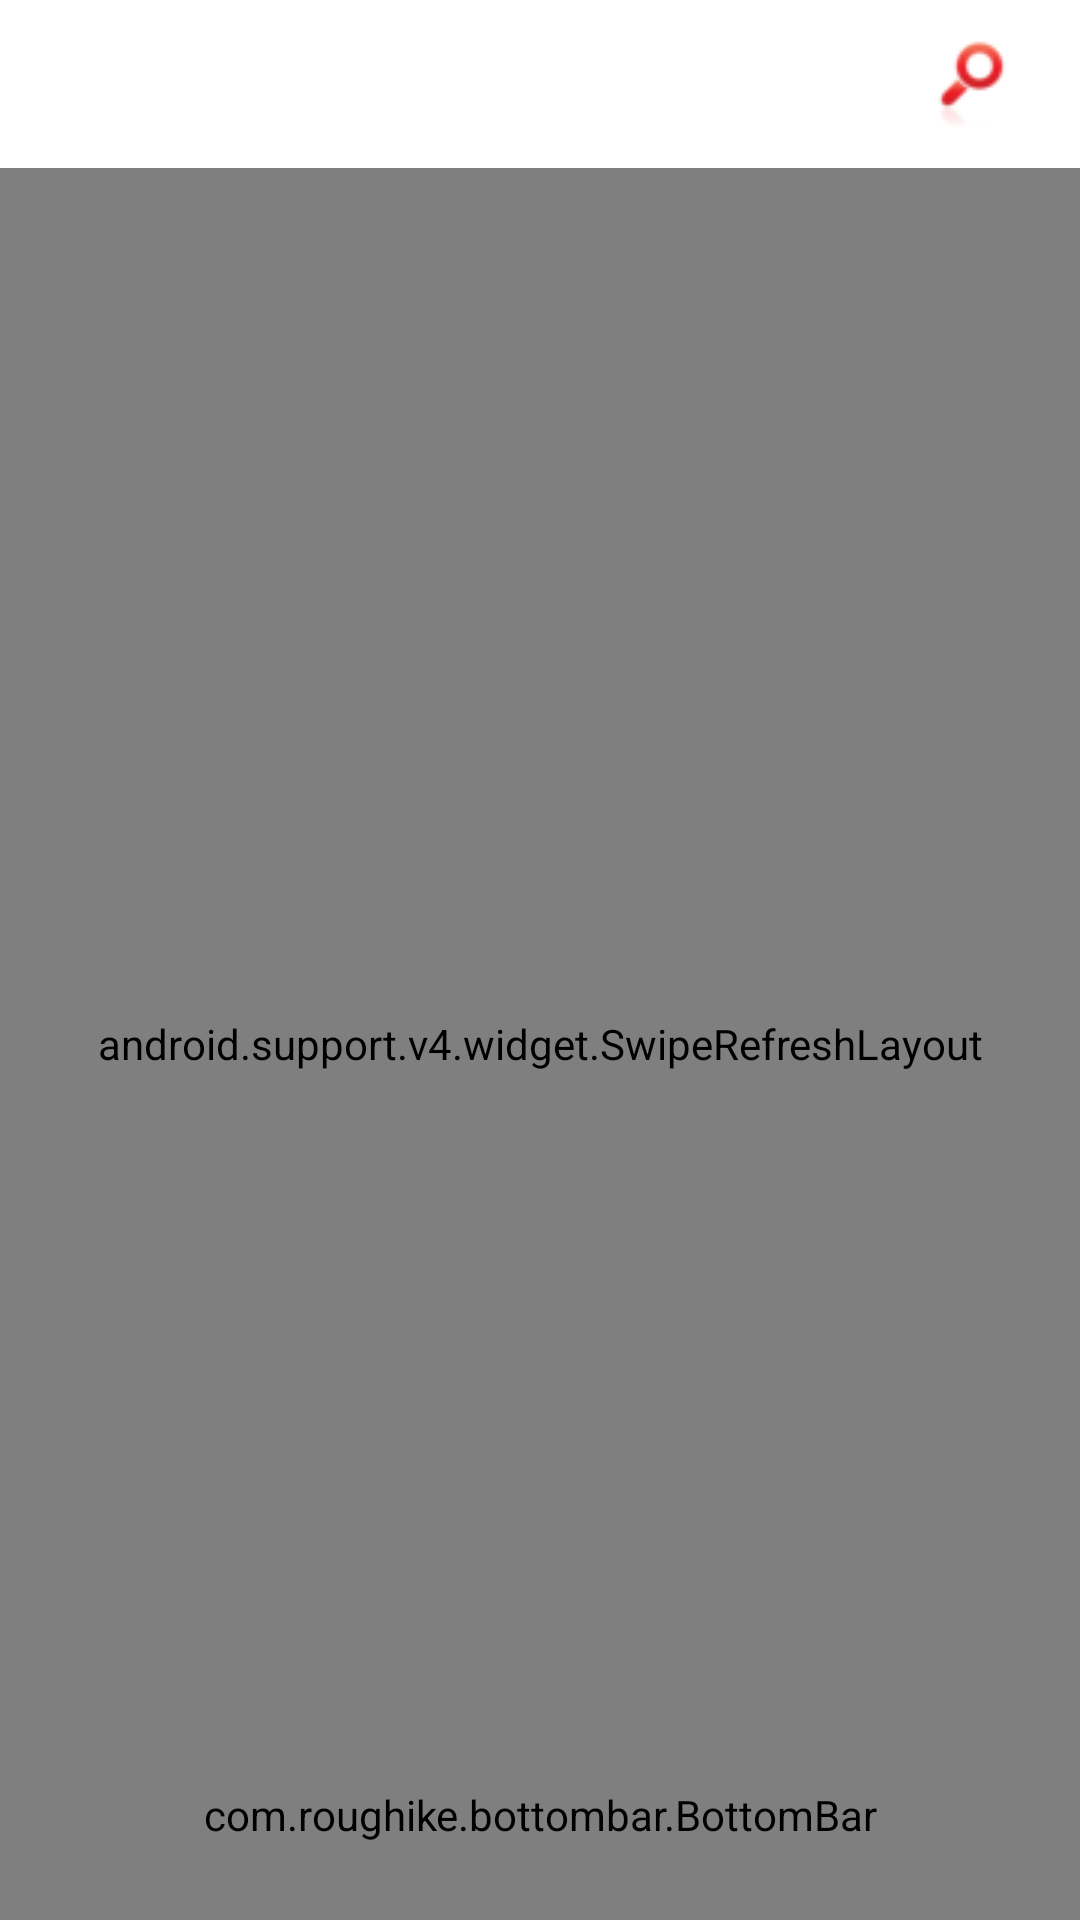

The Android layout XML behind this screen, and the referenced resources:
<!-- AndroidManifest.xml: fallback theme Theme.MaterialComponents.DayNight.NoActionBar -->
<!-- res/layout/hot_new_animate.xml -->
<?xml version="1.0" encoding="utf-8"?>
<android.support.design.widget.CoordinatorLayout xmlns:android="http://schemas.android.com/apk/res/android"
    xmlns:app="http://schemas.android.com/apk/res-auto"
    android:layout_width="match_parent"
    android:layout_height="match_parent"
    android:id="@+id/main"
    android:fitsSystemWindows="true">

    <RelativeLayout
        android:layout_width="match_parent"
        android:layout_height="match_parent">

    <LinearLayout
        android:layout_width="match_parent"
        android:layout_height="match_parent"
        android:orientation="vertical">

        <include layout="@layout/include_toolbar" />

        <android.support.v4.widget.SwipeRefreshLayout
            android:id="@+id/hot_new_animate_refresh"
            android:layout_width="match_parent"
            android:layout_height="match_parent">

            <FrameLayout
                android:id="@+id/hot_new_animate_fragment"
                android:layout_width="match_parent"
                android:layout_height="match_parent" />
        </android.support.v4.widget.SwipeRefreshLayout>
    </LinearLayout>

    <com.roughike.bottombar.BottomBar
        android:id="@+id/hot_new_animate_bottom_bar"
        android:layout_width="match_parent"
        android:layout_height="70dip"
        app:bb_activeTabColor="@color/colorPrimary"
        app:bb_tabXmlResource="@xml/bottombar_tabs"
        android:layout_alignParentBottom="true">
    </com.roughike.bottombar.BottomBar>
    </RelativeLayout>
</android.support.design.widget.CoordinatorLayout>
<!-- res/layout/include_toolbar.xml (included above) -->
<?xml version="1.0" encoding="utf-8"?>
<merge xmlns:android="http://schemas.android.com/apk/res/android"
    xmlns:app="http://schemas.android.com/apk/res-auto"
    android:layout_width="match_parent"
    android:layout_height="match_parent">

    <android.support.v7.widget.Toolbar
        android:id="@+id/toolbar"
        android:layout_width="match_parent"
        android:layout_height="?attr/actionBarSize"
        app:navigationIcon="@drawable/ic_menu_white_24dp"
        app:layout_collapseMode="pin"
        app:theme="@style/ThemeOverlay.AppCompat.Dark.ActionBar"
        app:popupTheme="@style/ThemeOverlay.AppCompat.Light">
        <TextView
            android:id="@+id/toolbar_title"
            android:layout_gravity="center_horizontal"
            android:textSize="20dip"
            android:text="标题"
            android:layout_width="wrap_content"
            android:layout_height="wrap_content" />

        <ImageView
            android:id="@+id/search"
            android:src="@mipmap/search"
            android:layout_gravity="right"
            android:paddingRight="20dp"
            android:layout_width="wrap_content"
            android:layout_height="wrap_content" />

    </android.support.v7.widget.Toolbar>
</merge>
<!-- resources referenced by this layout -->
<resources>
  <color name="colorPrimary">#3F51B5</color>
  <!-- mipmap search: png bitmap (drawable, 2686 bytes) -->
</resources>
